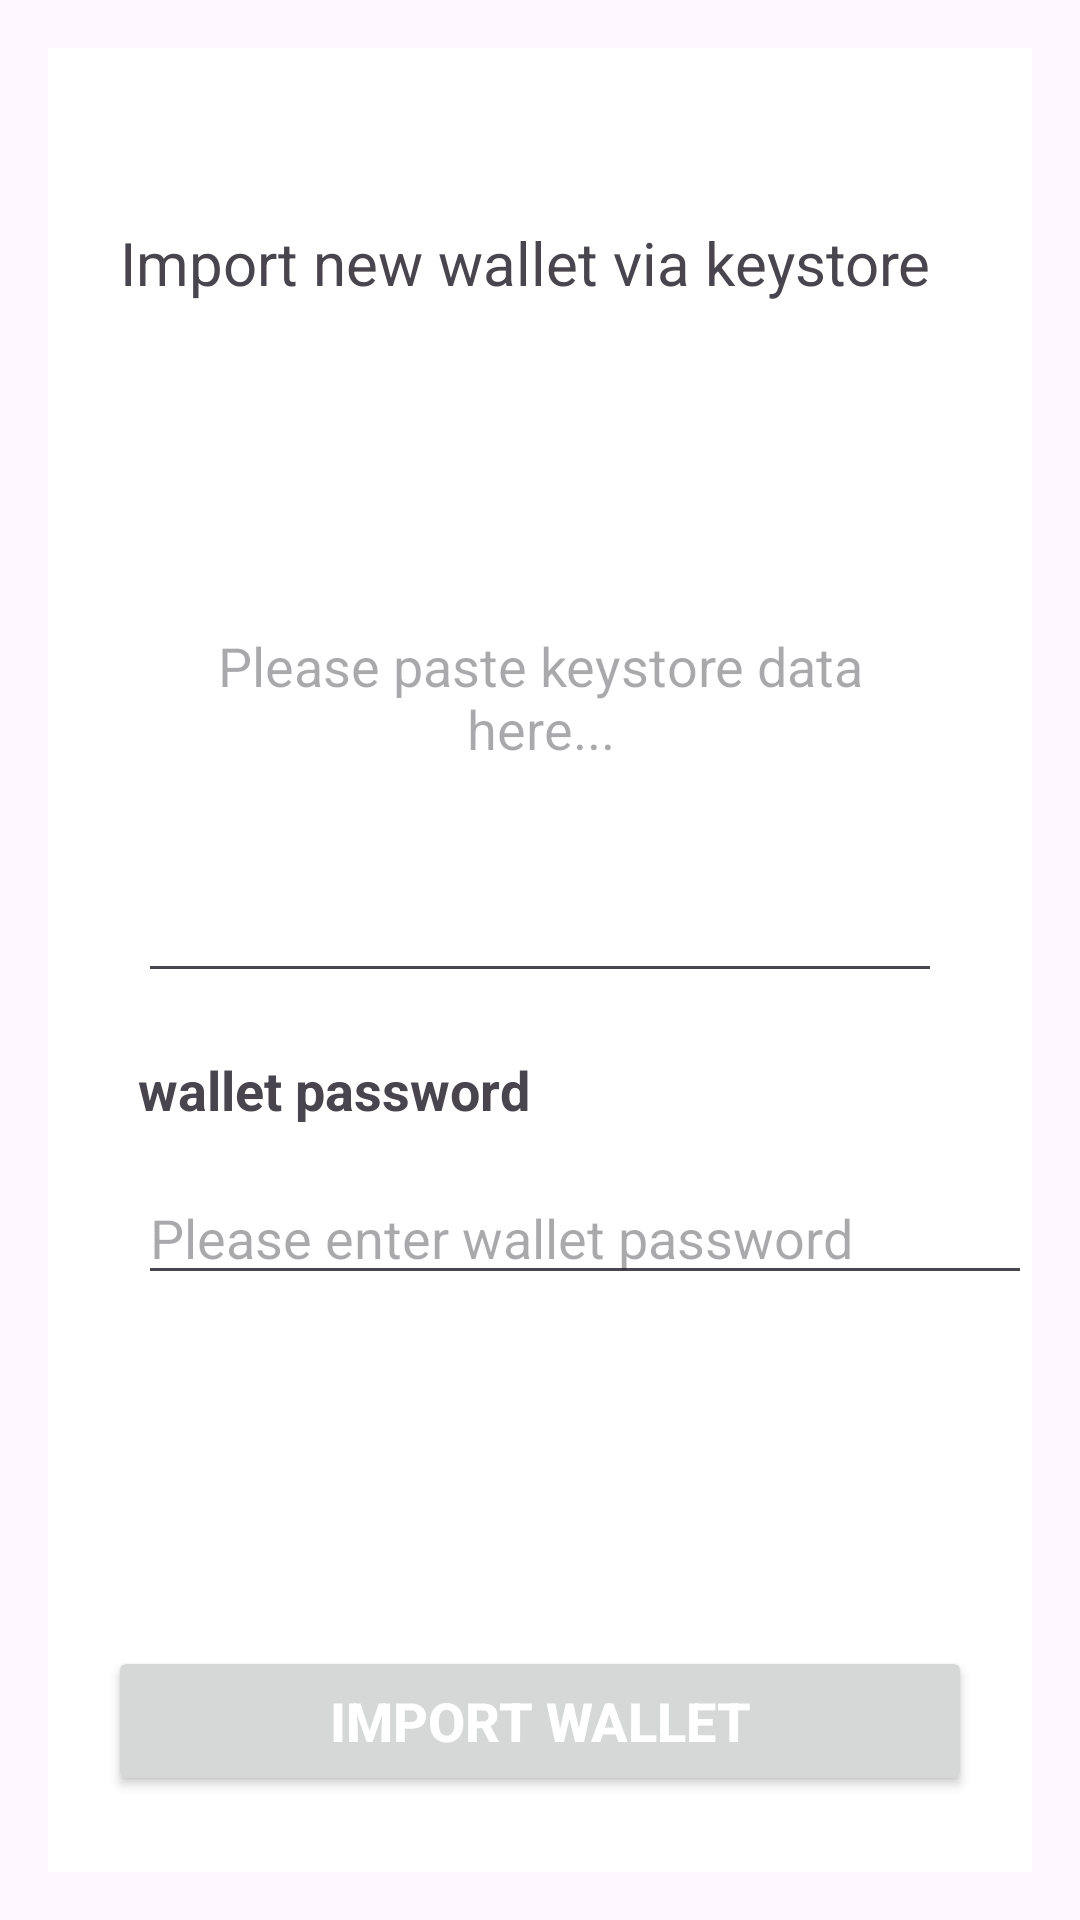

Android layout source for this screen:
<!-- AndroidManifest.xml: application theme Theme.TRON -->
<!-- res/layout/import_wallet_keystore.xml -->
<?xml version="1.0" encoding="utf-8"?>
<androidx.constraintlayout.widget.ConstraintLayout xmlns:android="http://schemas.android.com/apk/res/android"
    xmlns:tools="http://schemas.android.com/tools"
    android:layout_width="match_parent"
    android:layout_height="match_parent"
    android:padding="16dp">

    <LinearLayout
        android:id="@+id/parent"
        android:layout_width="match_parent"
        android:layout_height="match_parent"
        android:background="@color/white"
        android:orientation="vertical">




        <ScrollView
            android:layout_width="match_parent"
            android:layout_height="match_parent"
            android:fillViewport="true"
            android:scrollbars="none">

            <LinearLayout
                android:layout_width="match_parent"
                android:layout_height="0dp"
                android:fitsSystemWindows="true"
                android:orientation="vertical">




                <LinearLayout
                    android:layout_width="match_parent"
                    android:layout_height="wrap_content"
                    android:layout_marginTop="8dp"
                    android:orientation="horizontal">

                    <View
                        android:layout_width="16dp"
                        android:layout_height="1dp"
                        android:layout_gravity="center"
                        android:background="#23147a"
                        android:visibility="invisible" />

                    <TextView
                        android:id="@+id/importType"
                        android:layout_width="match_parent"
                        android:layout_height="wrap_content"
                        android:layout_marginLeft="8dp"
                        android:layout_marginTop="50dp"
                        android:layout_marginRight="16dp"
                        android:text="@string/import_new_wallet_via_keystore"
                        android:textSize="20sp" />
                </LinearLayout>


                <EditText
                    android:id="@+id/keystoreT"
                    android:layout_width="match_parent"
                    android:layout_height="200dp"
                    android:layout_marginLeft="30dp"
                    android:layout_marginTop="30dp"
                    android:layout_marginRight="30dp"
                    android:gravity="center"
                    android:hint="@string/please_paste_keystore_data_here"
                    android:textSize="18dp" />

                <TextView
                    android:id="@+id/keyPassword"
                    android:layout_width="wrap_content"
                    android:layout_height="wrap_content"
                    android:layout_marginLeft="30dp"
                    android:layout_marginTop="20dp"
                    android:text="@string/wallet_key_password"
                    android:textStyle="bold"
                    android:visibility="gone" />

                <FrameLayout
                    android:id="@+id/etLayout1"
                    android:layout_width="match_parent"
                    android:layout_height="wrap_content"
                    android:layout_marginLeft="30dp"
                    android:paddingTop="8dp"
                    android:visibility="gone">

                    <com.google.android.material.textfield.TextInputLayout
                        android:layout_width="match_parent"
                        android:layout_height="wrap_content"
                        android:gravity="center"
                        android:padding="0dp">

                        <com.google.android.material.textfield.TextInputEditText
                            android:id="@+id/passwordT"
                            android:layout_width="match_parent"
                            android:layout_height="wrap_content"
                            android:background="@null"
                            android:hint="@string/password"
                            android:imeOptions="actionUnspecified"
                            android:inputType="textPassword"
                            android:singleLine="true" />

                    </com.google.android.material.textfield.TextInputLayout>




















                </FrameLayout>

                <View
                    android:id="@+id/divider"
                    android:layout_width="match_parent"
                    android:layout_height="1dp"
                    android:layout_marginLeft="30dp"
                    android:layout_marginTop="6dp"
                    android:background="#f6941c"
                    android:visibility="gone"/>

                <TextView
                    android:layout_width="wrap_content"
                    android:layout_height="wrap_content"
                    android:layout_marginLeft="30dp"
                    android:layout_marginTop="20dp"
                    android:text="@string/wallet_password"
                    android:textSize="18dp"
                    android:textStyle="bold" />

                <EditText
                    android:id="@+id/password"
                    android:layout_width="match_parent"
                    android:layout_height="wrap_content"
                    android:layout_marginLeft="30dp"
                    android:layout_marginTop="15dp"
                    android:hint="@string/please_enter_wallet_password"
                    android:inputType="textPassword"
                    android:textSize="18dp" />


                <TextView
                    android:layout_marginTop="30dp"
                    android:layout_width="wrap_content"
                    android:layout_height="wrap_content"

                    android:id="@+id/walletAddress"
                    android:visibility="visible"
                    android:layout_gravity="center"/>

                <Button
                    android:id="@+id/copy"
                    android:layout_width="wrap_content"
                    android:layout_height="wrap_content"
                    android:layout_gravity="center"
                    android:layout_marginTop="10dp"
                    android:text="@string/copy_to_clipboard"
                    android:textColor="@color/white"
                    android:visibility="invisible" />

                <View
                    android:layout_width="0dp"
                    android:layout_height="0dp"
                    android:layout_weight="1" />


                <Button
                    android:id="@+id/importBtn"
                    android:layout_width="match_parent"
                    android:layout_height="50dp"
                    android:layout_marginLeft="20dp"
                    android:layout_marginTop="10dp"
                    android:layout_marginRight="20dp"
                    android:layout_marginBottom="40dp"
                    android:text="@string/import_wallet"
                    android:textColor="@color/white"
                    android:textSize="18dp"
                    android:textStyle="bold" />


            </LinearLayout>

        </ScrollView>


    </LinearLayout>

    
</androidx.constraintlayout.widget.ConstraintLayout>
<!-- resources referenced by this layout -->
<resources>
  <color name="white">#FFFFFFFF</color>
  <string name="copy_to_clipboard">copy to clipboard</string>
  <string name="import_new_wallet_via_keystore">Import new wallet via keystore</string>
  <string name="import_wallet">import wallet</string>
  <string name="password">Password</string>
  <string name="please_enter_wallet_password">Please enter wallet password</string>
  <string name="please_paste_keystore_data_here">Please paste keystore data here...</string>
  <string name="wallet_key_password">wallet key password</string>
  <string name="wallet_password">wallet password</string>
  <style name="Theme.TRON" parent="Base.Theme.TRON" />
  <style name="Base.Theme.TRON" parent="Theme.Material3.DayNight.NoActionBar">
          
          
      </style>
</resources>
